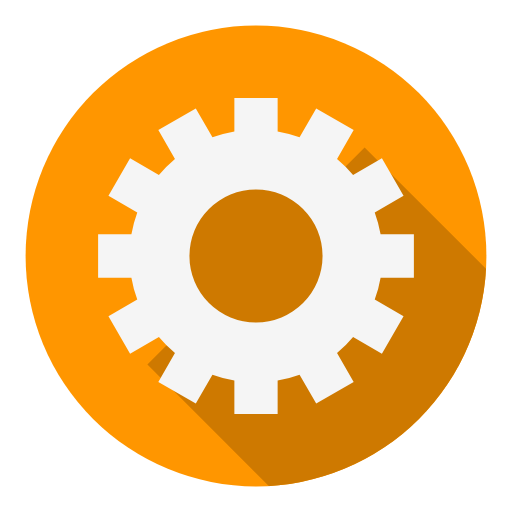
t = 0.00 s
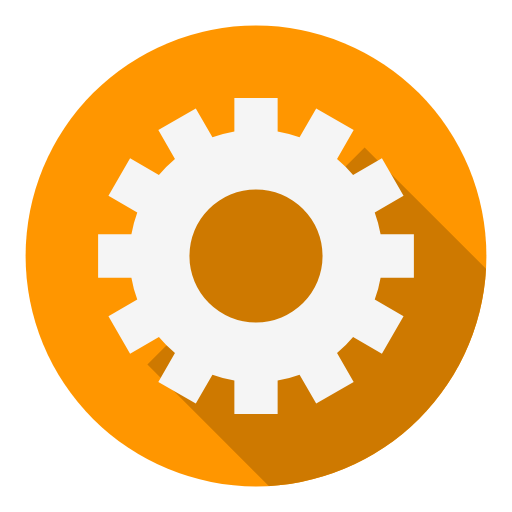
t = 0.65 s
t = 1.30 s: frame unchanged from t = 0.65 s, image omitted
t = 1.95 s: frame unchanged from t = 0.00 s, image omitted

The animated SVG that drew these frames (rendered in a browser with its animation timeline set to each time). Animation: 1 SMIL element (animateTransform=1); one cycle of 2.60 s, repeats indefinitely.

<svg class="lds-flat-gear" width="200px"  height="200px"  xmlns="http://www.w3.org/2000/svg" xmlns:xlink="http://www.w3.org/1999/xlink" viewBox="0 0 100 100" preserveAspectRatio="xMidYMid" style="background: none;"><defs><mask id="lds-flat-gear-101a8df50647a"><circle cx="50" cy="50" r="45" fill="#fff"></circle></mask></defs>
<circle cx="50" cy="50" r="45" fill="#ff9600"></circle>
<path d="M28.786796564403573 71.21320343559643 L39.39339828220179 60.60660171779821 A15 15 0 0 1 60.60660171779821 39.39339828220179 L71.21320343559643 28.786796564403577 L171.21320343559643 128.78679656440357 L128.78679656440357 171.21320343559643 Z" fill="rgb(206, 121, 0)" mask="url(#lds-flat-gear-101a8df50647a)"></path>
<g transform="translate(50 50)">
<g transform="rotate(101.419)">
<animateTransform attributeName="transform" type="rotate" values="0;360" keyTimes="0;1" dur="2.6s" repeatCount="indefinite"></animateTransform><path d="M37.43995192304605 -6.5 L47.43995192304605 -6.5 L47.43995192304605 6.5 L37.43995192304605 6.5 A38 38 0 0 1 35.67394948182593 13.090810836924174 L35.67394948182593 13.090810836924174 L44.33420351967032 18.090810836924174 L37.83420351967032 29.34914108612188 L29.17394948182593 24.34914108612188 A38 38 0 0 1 24.34914108612188 29.17394948182593 L24.34914108612188 29.17394948182593 L29.34914108612188 37.83420351967032 L18.090810836924184 44.33420351967032 L13.090810836924183 35.67394948182593 A38 38 0 0 1 6.5 37.43995192304605 L6.5 37.43995192304605 L6.500000000000001 47.43995192304605 L-6.499999999999995 47.43995192304606 L-6.499999999999996 37.43995192304606 A38 38 0 0 1 -13.09081083692417 35.67394948182593 L-13.09081083692417 35.67394948182593 L-18.09081083692417 44.33420351967032 L-29.34914108612187 37.834203519670325 L-24.349141086121872 29.173949481825936 A38 38 0 0 1 -29.17394948182592 24.34914108612189 L-29.17394948182592 24.34914108612189 L-37.83420351967031 29.349141086121893 L-44.33420351967031 18.0908108369242 L-35.67394948182592 13.090810836924193 A38 38 0 0 1 -37.43995192304605 6.5000000000000036 L-37.43995192304605 6.5000000000000036 L-47.43995192304605 6.500000000000004 L-47.43995192304606 -6.499999999999993 L-37.43995192304606 -6.499999999999994 A38 38 0 0 1 -35.67394948182593 -13.090810836924167 L-35.67394948182593 -13.090810836924167 L-44.33420351967032 -18.090810836924163 L-37.834203519670325 -29.34914108612187 L-29.173949481825936 -24.34914108612187 A38 38 0 0 1 -24.349141086121893 -29.17394948182592 L-24.349141086121893 -29.17394948182592 L-29.349141086121897 -37.834203519670304 L-18.0908108369242 -44.334203519670304 L-13.090810836924195 -35.67394948182592 A38 38 0 0 1 -6.500000000000005 -37.43995192304605 L-6.500000000000005 -37.43995192304605 L-6.500000000000007 -47.43995192304605 L6.49999999999999 -47.43995192304606 L6.499999999999992 -37.43995192304606 A38 38 0 0 1 13.090810836924149 -35.67394948182594 L13.090810836924149 -35.67394948182594 L18.090810836924142 -44.33420351967033 L29.349141086121847 -37.83420351967034 L24.349141086121854 -29.17394948182595 A38 38 0 0 1 29.17394948182592 -24.349141086121893 L29.17394948182592 -24.349141086121893 L37.834203519670304 -29.349141086121897 L44.334203519670304 -18.0908108369242 L35.67394948182592 -13.090810836924197 A38 38 0 0 1 37.43995192304605 -6.500000000000007 M0 -20A20 20 0 1 0 0 20 A20 20 0 1 0 0 -20" fill="#f5f5f5" transform="scale(0.65)"></path></g></g></svg>
